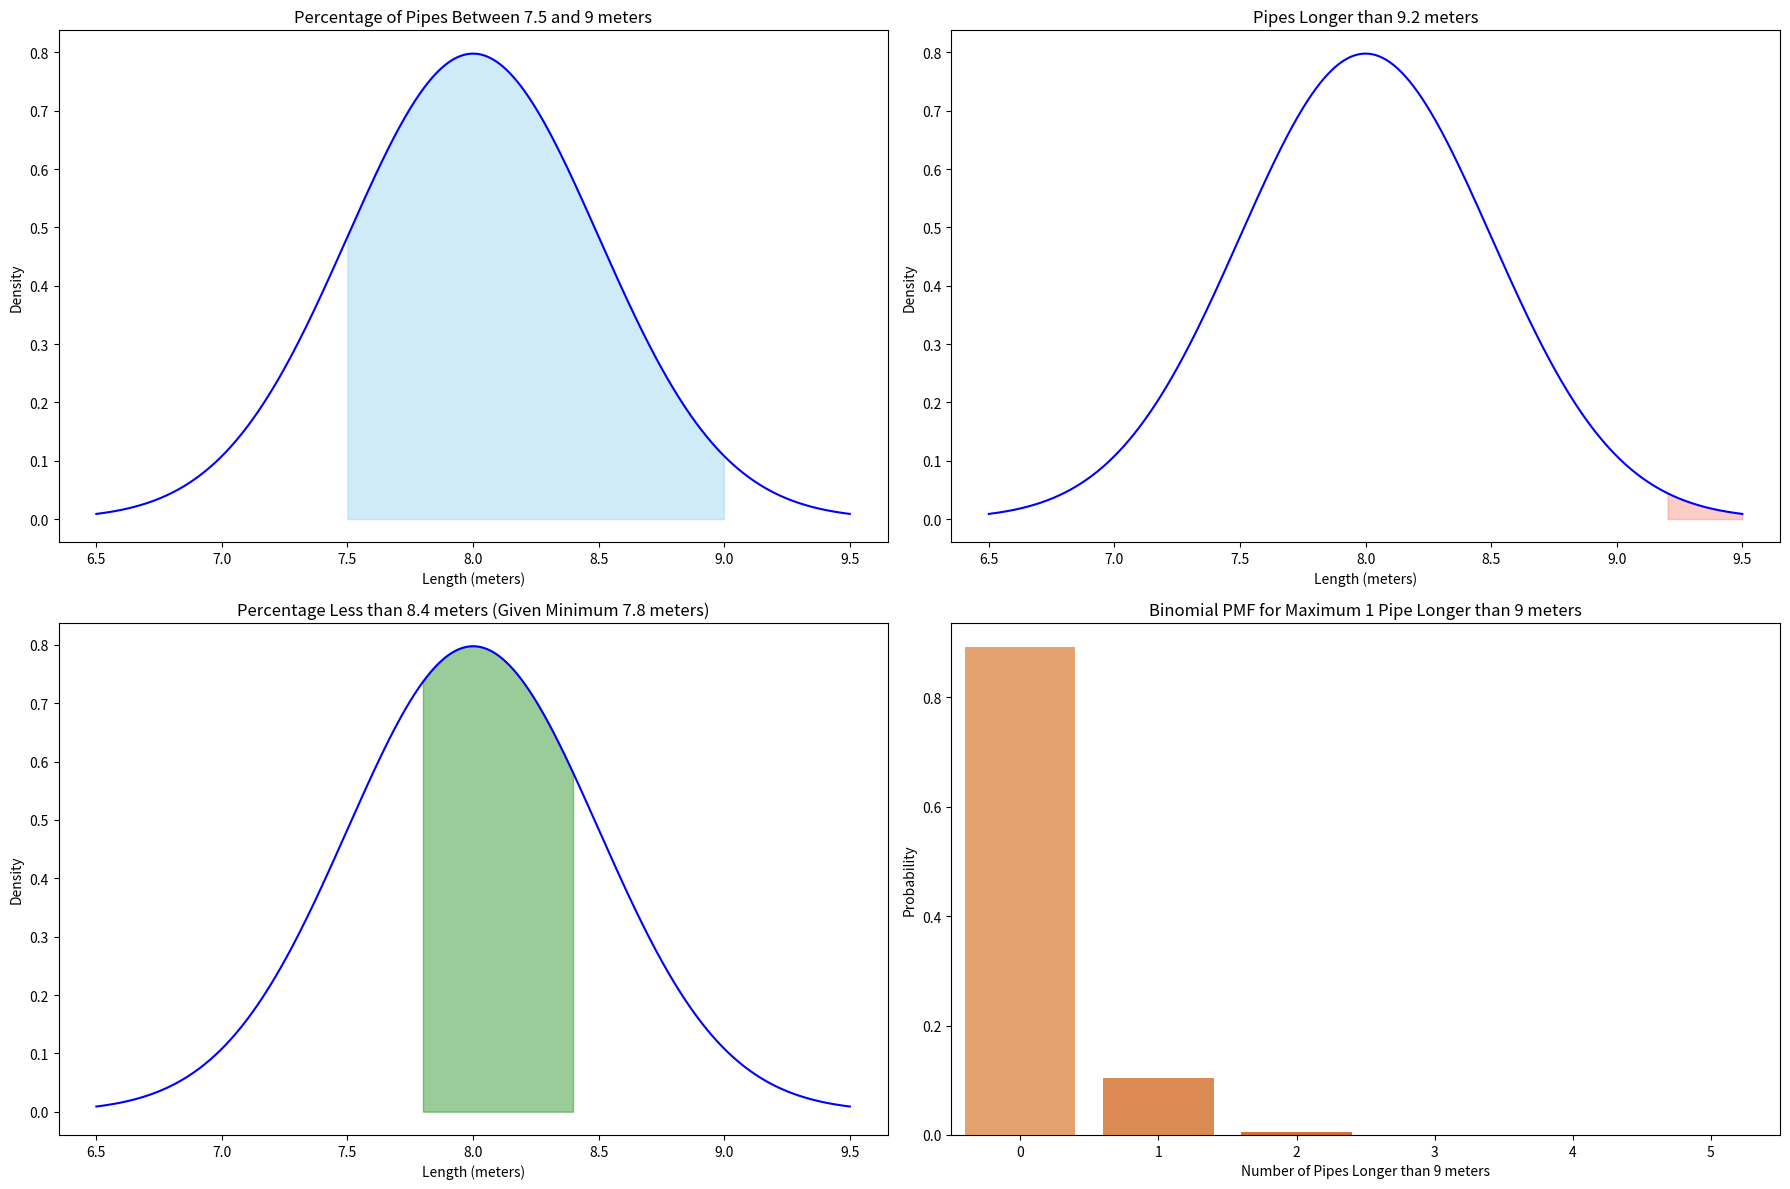

Generate this figure with matplotlib:
import numpy as np
import matplotlib.pyplot as plt
import seaborn as sns
from scipy.stats import norm, binom

# پارامتر توزیع نرمال
mu = 8
sigma = 0.5

# سوال الف: درصد لوله‌ها با طول بین 7.5 تا 9 متر
z1 = (7.5 - mu) / sigma
z2 = (9 - mu) / sigma
percent_between_7_5_and_9 = norm.cdf(z2) - norm.cdf(z1)

# سوال ب: تعداد لوله‌هایی با طول بیشتر از 9.2 متر از 200 لوله
z_9_2 = (9.2 - mu) / sigma
prob_more_than_9_2 = 1 - norm.cdf(z_9_2)
number_more_than_9_2 = 200 * prob_more_than_9_2

# سوال ج: 97.5 درصد از لوله‌ها طولشان از چه مقداری کمتر است؟
z_97_5 = norm.ppf(0.975)
x_97_5 = mu + z_97_5 * sigma

# سوال د: درصد لوله‌هایی که طولشان کمتر از 8.4 متر با فرض اینکه طول حداقل 7.8 متر است
z_7_8 = (7.8 - mu) / sigma
z_8_4 = (8.4 - mu) / sigma
prob_between_7_8_and_8_4 = norm.cdf(z_8_4) - norm.cdf(z_7_8)
prob_more_than_7_8 = 1 - norm.cdf(z_7_8)
percent_less_than_8_4_given_more_than_7_8 = (prob_between_7_8_and_8_4 / prob_more_than_7_8) * 100

# سوال ه: احتمال اینکه حداکثر یک لوله از پنج لوله طولی بیش از 9 متر داشته باشد
p_longer_than_9 = 1 - norm.cdf((9 - mu) / sigma)
prob_max_1_longer_than_9 = binom.cdf(1, 5, p_longer_than_9)

# چاپ نتایج
print(f"الف - درصد لوله‌ها با طول بین 7.5 تا 9 متر: {percent_between_7_5_and_9 * 100:.2f}%")
print(f"ب - تعداد لوله‌ها با طول بیشتر از 9.2 متر: {number_more_than_9_2:.2f}")
print(f"ج - 97.5% از لوله‌ها طولشان از {x_97_5:.2f} متر کمتر است.")
print(f"د - درصد لوله‌هایی که طولشان کمتر از 8.4 متر با فرض طول حداقل 7.8 متر: {percent_less_than_8_4_given_more_than_7_8:.2f}%")
print(f"ه - احتمال اینکه حداکثر یک لوله از پنج لوله طولی بیش از 9 متر داشته باشد: {prob_max_1_longer_than_9:.4f}")

# رسم نمودارها با Seaborn
plt.figure(figsize=(18, 12))

# نمودار درصد لوله‌ها با طول بین 7.5 تا 9 متر
x = np.linspace(mu - 3*sigma, mu + 3*sigma, 1000)
pdf = norm.pdf(x, mu, sigma)
plt.subplot(2, 2, 1)
sns.lineplot(x=x, y=pdf, color='blue')
plt.fill_between(x, pdf, where=((x >= 7.5) & (x <= 9)), color='skyblue', alpha=0.4)
plt.title('Percentage of Pipes Between 7.5 and 9 meters')
plt.xlabel('Length (meters)')
plt.ylabel('Density')

# نمودار تعداد لوله‌ها با طول بیشتر از 9.2 متر
plt.subplot(2, 2, 2)
sns.lineplot(x=x, y=pdf, color='blue')
plt.fill_between(x, pdf, where=(x >= 9.2), color='salmon', alpha=0.4)
plt.title('Pipes Longer than 9.2 meters')
plt.xlabel('Length (meters)')
plt.ylabel('Density')

# نمودار درصد طول کمتر از 8.4 متر با فرض حداقل 7.8 متر
plt.subplot(2, 2, 3)
sns.lineplot(x=x, y=pdf, color='blue')
plt.fill_between(x, pdf, where=((x >= 7.8) & (x <= 8.4)), color='green', alpha=0.4)
plt.title('Percentage Less than 8.4 meters (Given Minimum 7.8 meters)')
plt.xlabel('Length (meters)')
plt.ylabel('Density')

# نمودار احتمال حداکثر یک لوله از پنج لوله طولی بیش از 9 متر
n = 5
x4 = np.arange(0, n+1)
pmf = binom.pmf(x4, n, p_longer_than_9)
plt.subplot(2, 2, 4)
sns.barplot(x=x4, y=pmf, palette="Oranges_d")
plt.title('Binomial PMF for Maximum 1 Pipe Longer than 9 meters')
plt.xlabel('Number of Pipes Longer than 9 meters')
plt.ylabel('Probability')

plt.tight_layout()
plt.show()
